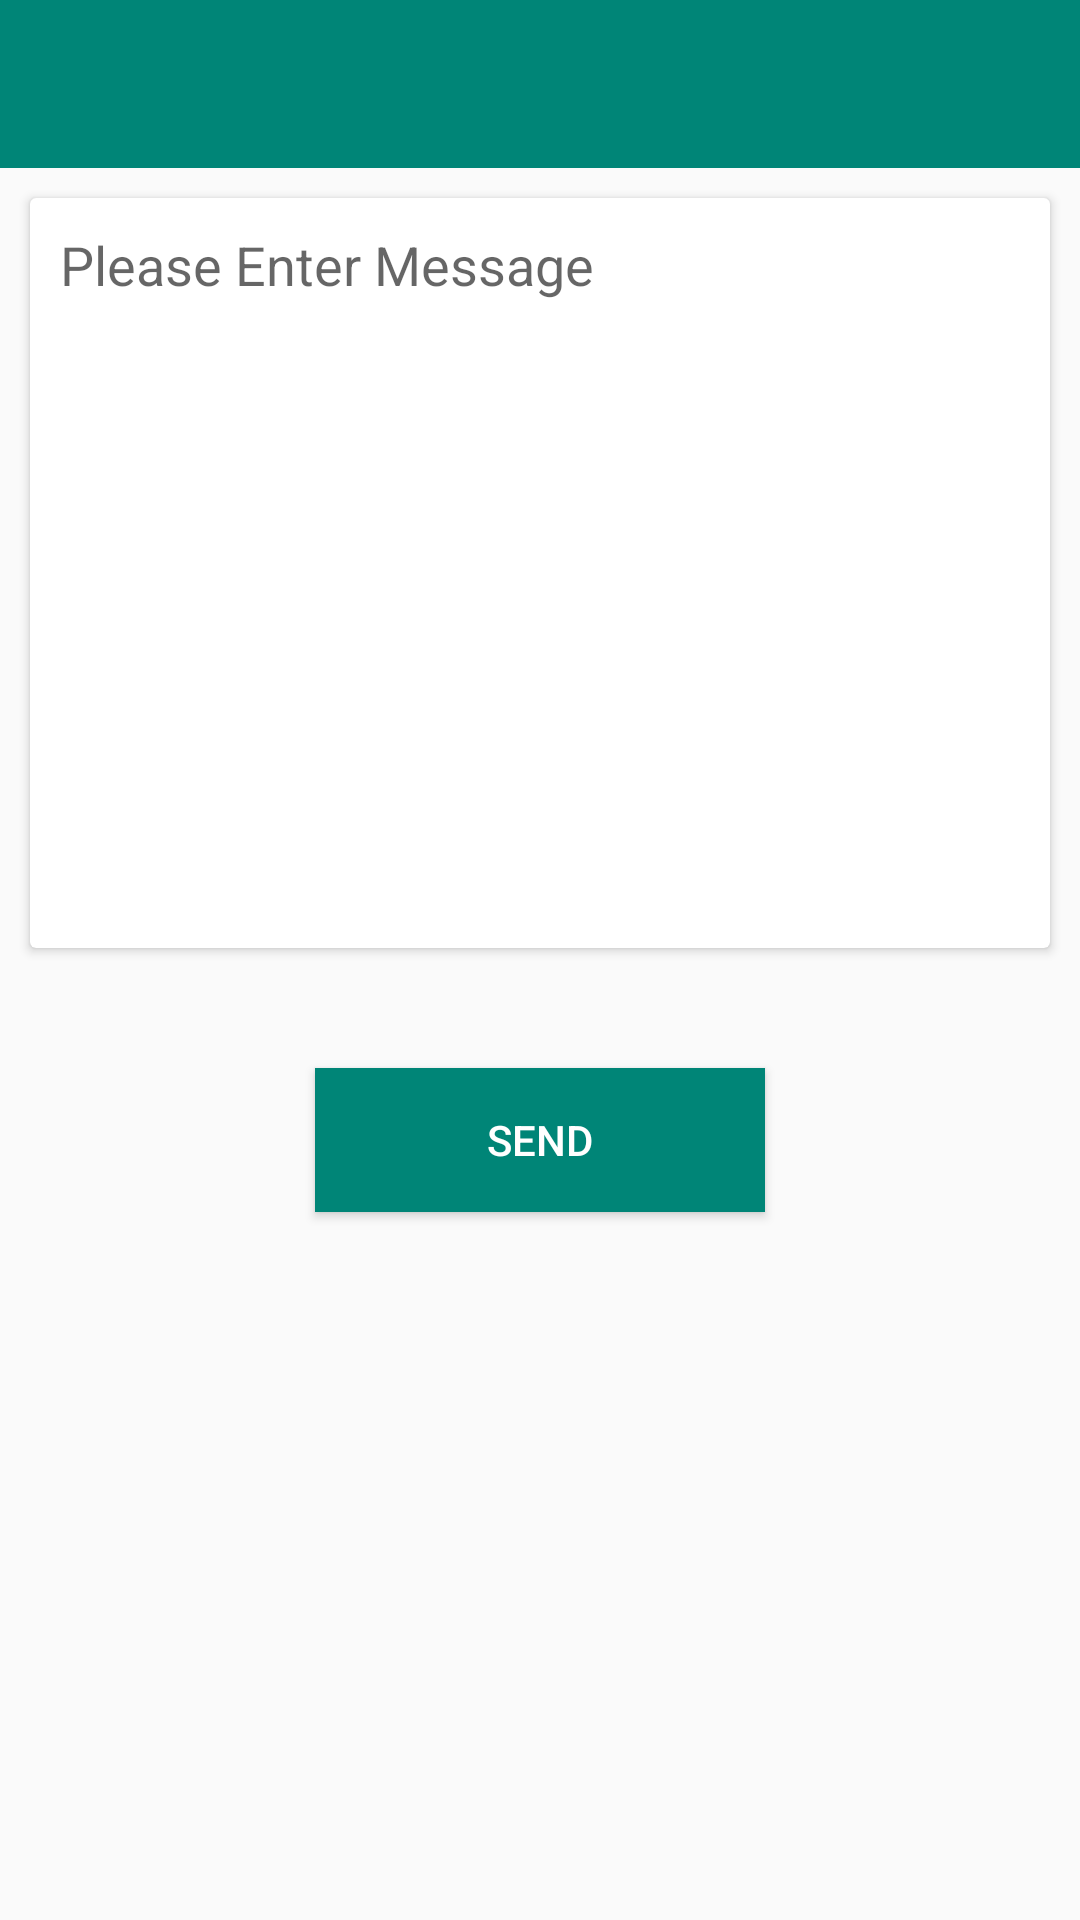

Produce the Android XML layout that renders to this screen, including the resource entries it uses.
<!-- AndroidManifest.xml: application theme AppTheme -->
<!-- res/layout/activity_compose.xml -->
<?xml version="1.0" encoding="utf-8"?>
<LinearLayout xmlns:android="http://schemas.android.com/apk/res/android"
    xmlns:app="http://schemas.android.com/apk/res-auto"
    xmlns:tools="http://schemas.android.com/tools"
    android:layout_width="match_parent"
    android:layout_height="match_parent"
    android:orientation="vertical"
    android:gravity="center_horizontal">

    <android.support.v7.widget.Toolbar
        android:id="@+id/toolbar"
        android:layout_width="match_parent"
        android:layout_height="?attr/actionBarSize"
        android:background="?attr/colorPrimary"
        app:layout_scrollFlags="scroll|enterAlways"
        app:popupTheme="@style/AppTheme" />

    <android.support.v7.widget.CardView
        android:layout_width="match_parent"
        android:layout_height="wrap_content"
        android:layout_margin="10dp">
    <EditText android:id="@+id/ed_message"
        android:layout_width="match_parent"
        android:layout_height="wrap_content"
        android:minHeight="250dp"
        android:background="@color/trans"
        android:gravity="left"
        android:padding="10dp"
        android:hint="@string/enter_message"/>

    </android.support.v7.widget.CardView>

    <Button android:id="@+id/btn_send"
        android:layout_width="150dp"
        android:layout_height="wrap_content"
        android:text="@string/send"
        android:textColor="@color/white"
        android:background="@color/colorPrimary"
        android:layout_marginTop="30dp"
        android:foreground="?android:attr/selectableItemBackground"/>

</LinearLayout>
<!-- resources referenced by this layout -->
<resources>
  <color name="colorPrimary">#008577</color>
  <color name="trans">#00000000</color>
  <color name="white">#ffffff</color>
  <string name="enter_message">Please Enter Message</string>
  <string name="send">Send</string>
  <style name="AppTheme" parent="Theme.AppCompat.Light.DarkActionBar">
          
          <item name="colorPrimary">@color/colorPrimary</item>
          <item name="colorPrimaryDark">@color/colorPrimaryDark</item>
          <item name="colorAccent">@color/colorAccent</item>
          <item name="windowNoTitle">true</item>
          <item name="windowActionBar">false</item>
          <item name="android:textColorSecondary">@color/white</item>
      </style>
  <color name="colorPrimaryDark">#00574B</color>
  <color name="colorAccent">#D81B60</color>
</resources>
